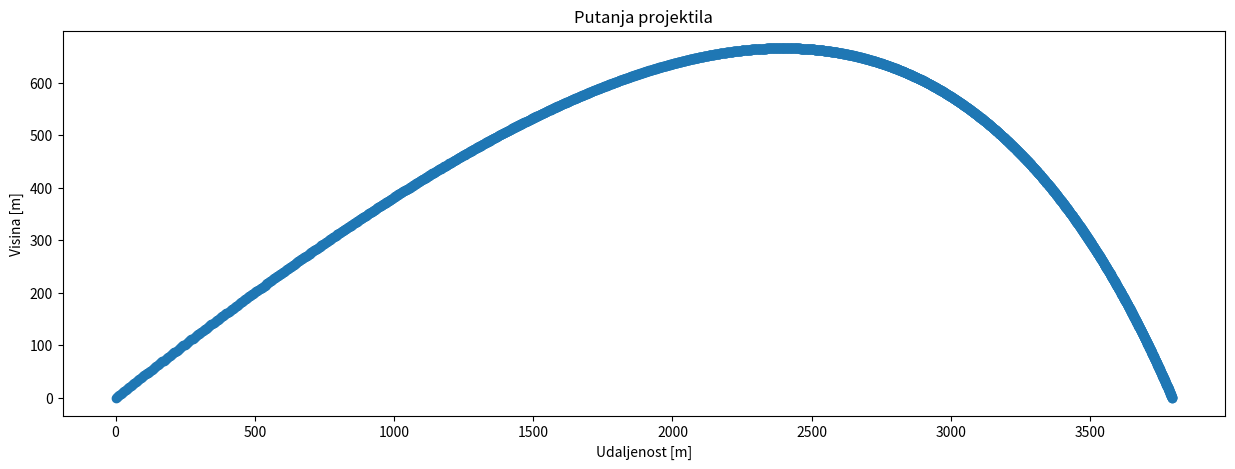
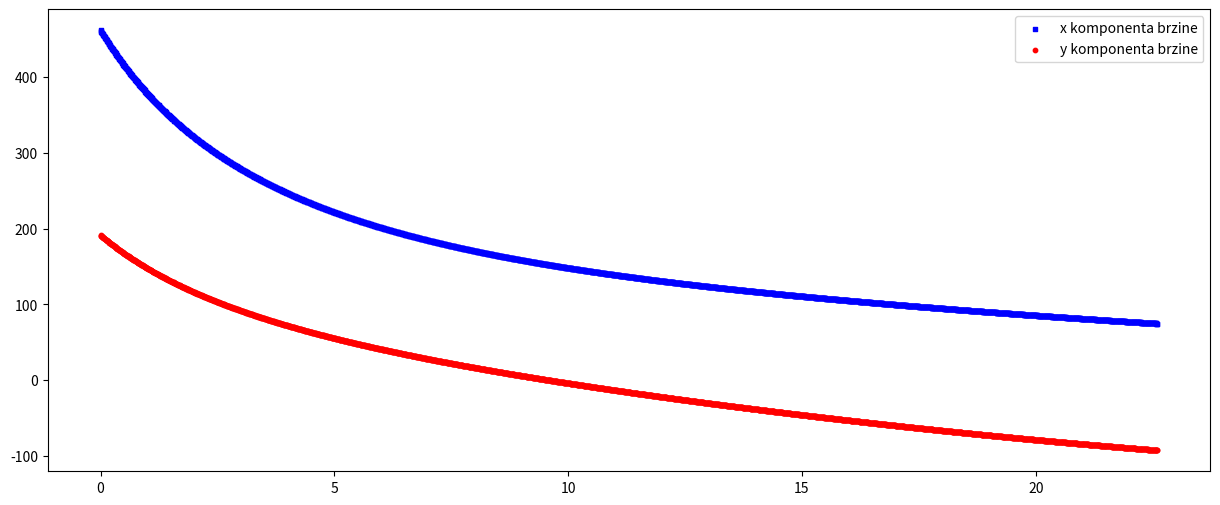

The matplotlib source for these figures, in order:
import matplotlib.pyplot as plt
import math

V_0=500  # m/s
x_0=0   # m
y_0=0   # m
kut_deg=45  # °

g=9.81  # m/s^2
dt=0.01

A=3
C=0.36
ro=1.23
m=1500

D=A*C*ro/2

kut_rad=kut_deg*math.pi/360
V_0_x=V_0*math.cos(kut_rad)
V_0_y=V_0*math.sin(kut_rad)

x_polozaj=[x_0]
y_polozaj=[y_0]

x_brzine=[V_0_x]
y_brzine=[V_0_y]

vrijeme=[0]

t=0
a_y=-g-(D/m)*V_0*V_0_y
a_x=-(D/m)*V_0*V_0_x
v_x=V_0_x
v_y=V_0_y
x=x_0
y=y_0


while y >= 0:
  x+=v_x*dt + 0.5*a_x*dt**2
  x_polozaj.append(x)
  y+=v_y*dt + 0.5*a_y*dt**2
  y_polozaj.append(y)
  v_x+=a_x*dt
  x_brzine.append(v_x)
  v_y+=a_y*dt
  y_brzine.append(v_y)
  v=math.sqrt(v_x**2 + v_y**2)
  a_y=-g-(D/m)*v*v_y
  a_x=-(D/m)*v*v_x
  t+=dt
  vrijeme.append(t)

plt.figure(figsize=(15,5))
plt.scatter(x_polozaj, y_polozaj)
plt.title("Putanja projektila")
plt.xlabel("Udaljenost [m]")
plt.ylabel("Visina [m]")
plt.show()

plt.figure(figsize=(15,6))
plt.scatter(vrijeme, x_brzine, s=10, c='b', marker="s", label='x komponenta brzine')
plt.scatter(vrijeme,y_brzine, s=10, c='r', marker="o", label='y komponenta brzine')
plt.legend(loc='upper right')
plt.show()